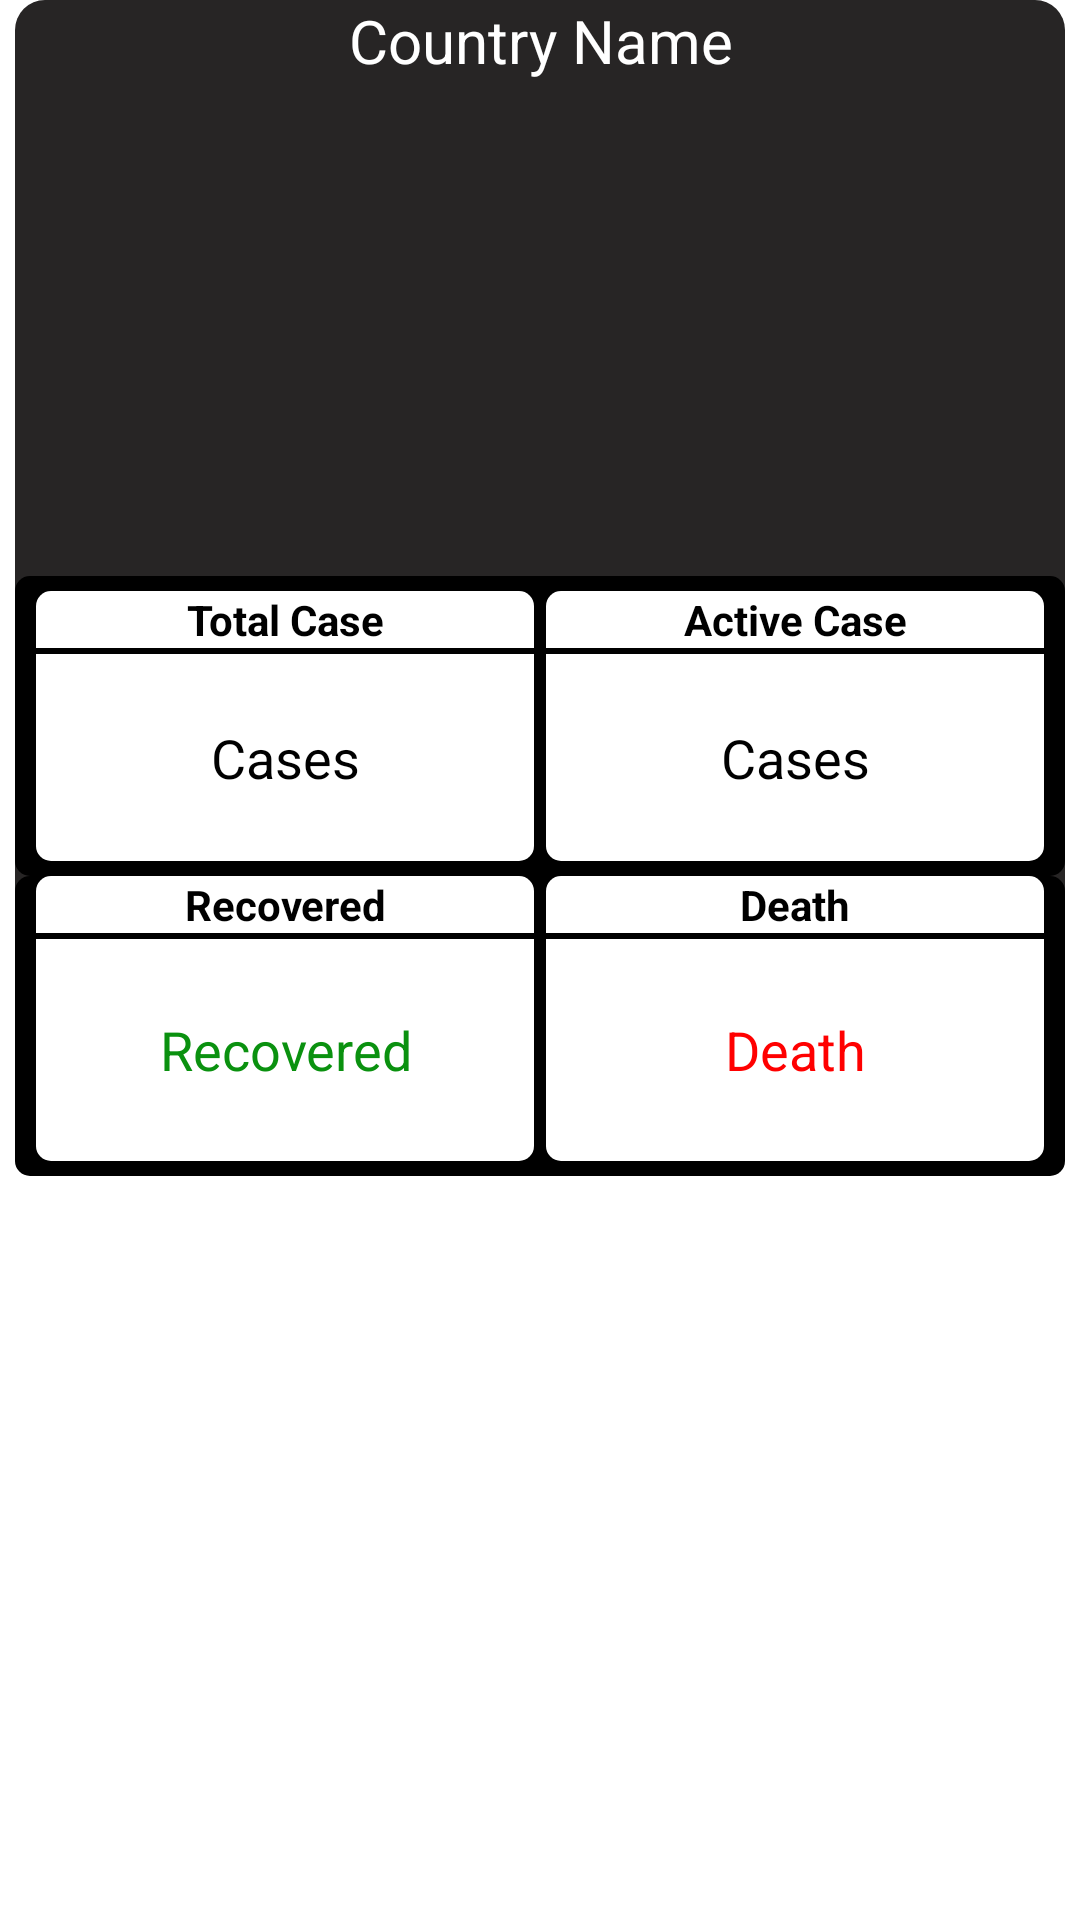

Reconstruct the res/layout file that produces this screen, plus the resources it refers to.
<!-- AndroidManifest.xml: application theme Theme.Covid19Tracking -->
<!-- res/layout/country_item_container.xml -->
<LinearLayout xmlns:android="http://schemas.android.com/apk/res/android"
    android:layout_width="match_parent"
    android:layout_height="wrap_content"
    xmlns:app="http://schemas.android.com/apk/res-auto"
    android:orientation="vertical"
    android:background="@android:color/background_light">

    <LinearLayout
        android:id="@+id/containerContent"
        android:layout_width="match_parent"
        android:layout_height="wrap_content"
        android:layout_marginHorizontal="5dp"
        android:layout_marginBottom="5dp"
        android:orientation="vertical"
        android:background="@drawable/background_cardview">

        <TextView
            android:id="@+id/tvCountryName"
            android:layout_width="match_parent"
            android:layout_height="wrap_content"
            android:layout_marginBottom="5dp"
            android:text="@string/tv_country_name"
            android:maxLines="2"
            android:fontFamily="sans-serif"
            android:textAlignment="center"
            android:textColor="@android:color/background_light"
            android:textSize="20sp"/>

        <ImageView
            android:id="@+id/imgCountriesFlag"
            android:layout_width="240dp"
            android:layout_height="160dp"
            android:layout_gravity="center"
            android:scaleType="fitXY"
            android:contentDescription="@string/country_flag_images" />

        <LinearLayout
            android:id="@+id/horizontalLayout1"
            android:layout_width="match_parent"
            android:layout_height="100dp"
            android:padding="5dp"
            android:weightSum="2"
            android:background="@drawable/background_button"
            android:orientation="horizontal"
            android:baselineAligned="false">

            <LinearLayout
                android:layout_width="0dp"
                android:layout_height="match_parent"
                android:layout_marginHorizontal="2dp"
                android:layout_weight="1"
                android:background="@drawable/background_dropdown"
                android:orientation="vertical">

                <TextView
                    android:id="@+id/titleCountryCases"
                    android:layout_width="match_parent"
                    android:layout_height="wrap_content"
                    android:text="@string/case_total"
                    android:maxLines="1"
                    android:fontFamily="sans-serif"
                    android:textAlignment="center"
                    android:textColor="@android:color/background_dark"
                    android:textSize="14sp"
                    android:textStyle="bold"/>

                <View
                    android:id="@+id/horizontalDivider1"
                    android:layout_width="match_parent"
                    android:layout_height="2dp"
                    android:background="@android:color/background_dark" />

                <TextView android:id="@+id/tvCountryCases"
                    android:layout_width="match_parent"
                    android:layout_height="match_parent"
                    android:fontFamily="sans-serif"
                    android:gravity="center"
                    android:text="@string/cases"
                    android:textColor="@android:color/background_dark"
                    android:textSize="18sp"/>

            </LinearLayout>

            <LinearLayout
                android:layout_width="0dp"
                android:layout_height="match_parent"
                android:layout_marginHorizontal="2dp"
                android:layout_weight="1"
                android:background="@drawable/background_dropdown"
                android:orientation="vertical">

                <TextView
                    android:id="@+id/titleCountryActiveCases"
                    android:layout_width="match_parent"
                    android:layout_height="wrap_content"
                    android:text="@string/case_active"
                    android:maxLines="1"
                    android:fontFamily="sans-serif"
                    android:textAlignment="center"
                    android:textColor="@android:color/background_dark"
                    android:textSize="14sp"
                    android:textStyle="bold"/>

                <View
                    android:id="@+id/horizontalDivider2"
                    android:layout_width="match_parent"
                    android:layout_height="2dp"
                    android:background="@android:color/background_dark" />

                <TextView android:id="@+id/tvCountryActiveCases"
                    android:layout_width="match_parent"
                    android:layout_height="match_parent"
                    android:fontFamily="sans-serif"
                    android:gravity="center"
                    android:text="@string/cases"
                    android:textColor="@android:color/background_dark"
                    android:textSize="18sp"/>

            </LinearLayout>

        </LinearLayout>

        <LinearLayout
            android:id="@+id/horizontalLayout2"
            android:layout_width="match_parent"
            android:layout_height="100dp"
            android:paddingHorizontal="5dp"
            android:paddingBottom="5dp"
            android:weightSum="2"
            android:background="@drawable/background_button"
            android:orientation="horizontal"
            android:baselineAligned="false">

            <LinearLayout
                android:layout_width="0dp"
                android:layout_height="match_parent"
                android:layout_marginHorizontal="2dp"
                android:layout_weight="1"
                android:background="@drawable/background_dropdown"
                android:orientation="vertical">

                <TextView
                    android:id="@+id/titleCountryRecovered"
                    android:layout_width="match_parent"
                    android:layout_height="wrap_content"
                    android:text="@string/recover"
                    android:maxLines="1"
                    android:fontFamily="sans-serif"
                    android:textAlignment="center"
                    android:textColor="@android:color/background_dark"
                    android:textSize="14sp"
                    android:textStyle="bold"/>

                <View
                    android:id="@+id/horizontalDivider3"
                    android:layout_width="match_parent"
                    android:layout_height="2dp"
                    android:background="@android:color/background_dark" />

                <TextView android:id="@+id/tvCountryRecovered"
                    android:layout_width="match_parent"
                    android:layout_height="match_parent"
                    android:fontFamily="sans-serif"
                    android:gravity="center"
                    android:text="@string/recover"
                    android:textColor="#0A910F"
                    android:textSize="18sp"/>

            </LinearLayout>

            <LinearLayout
                android:layout_width="0dp"
                android:layout_height="match_parent"
                android:layout_marginHorizontal="2dp"
                android:layout_weight="1"
                android:background="@drawable/background_dropdown"
                android:orientation="vertical">

                <TextView
                    android:id="@+id/titleCountryDeath"
                    android:layout_width="match_parent"
                    android:layout_height="wrap_content"
                    android:text="@string/death"
                    android:maxLines="1"
                    android:fontFamily="sans-serif"
                    android:textAlignment="center"
                    android:textColor="@android:color/background_dark"
                    android:textSize="14sp"
                    android:textStyle="bold"/>

                <View
                    android:id="@+id/horizontalDivider4"
                    android:layout_width="match_parent"
                    android:layout_height="2dp"
                    android:background="@android:color/background_dark" />

                <TextView android:id="@+id/tvCountryDeath"
                    android:layout_width="match_parent"
                    android:layout_height="match_parent"
                    android:fontFamily="sans-serif"
                    android:gravity="center"
                    android:text="@string/death"
                    android:textColor="#FF0000"
                    android:textSize="18sp"/>

            </LinearLayout>

        </LinearLayout>

    </LinearLayout>

</LinearLayout>
<!-- resources referenced by this layout -->
<resources>
  <!-- drawable background_button (drawable) -->
  <?xml version="1.0" encoding="utf-8"?>
  <shape xmlns:android="http://schemas.android.com/apk/res/android"
      android:shape="rectangle">
  
      <solid android:color="@android:color/background_dark"/>
  
      <corners android:radius="5dp"/>
  
  </shape>
  <!-- drawable background_cardview (drawable) -->
  <?xml version="1.0" encoding="utf-8"?>
  <shape xmlns:android="http://schemas.android.com/apk/res/android"
      android:shape="rectangle">
      <solid android:color="#272525"/>
      <corners android:radius="10dp"/>
  </shape>
  <!-- drawable background_dropdown (drawable) -->
  <?xml version="1.0" encoding="utf-8"?>
  <shape xmlns:android="http://schemas.android.com/apk/res/android"
      android:shape="rectangle">
  
      <solid android:color="@android:color/background_light"/>
  
      <corners android:radius="5dp"/>
  
  </shape>
  <string name="case_active">Active Case</string>
  <string name="case_total">Total Case</string>
  <string name="cases">Cases</string>
  <string name="country_flag_images">Country Flag Images</string>
  <string name="death">Death</string>
  <string name="recover">Recovered</string>
  <string name="tv_country_name">Country Name</string>
  <style name="Theme.Covid19Tracking" parent="Theme.MaterialComponents.DayNight.NoActionBar">
          
          <item name="colorPrimary">@color/black</item>
          <item name="colorPrimaryVariant">@color/black</item>
          <item name="colorOnPrimary">@color/white</item>
          
          <item name="colorSecondary">@color/teal_200</item>
          <item name="colorSecondaryVariant">@color/teal_700</item>
          <item name="colorOnSecondary">@color/black</item>
          
          <item name="android:statusBarColor">?attr/colorPrimaryVariant</item>
          
      </style>
  <!-- not gathered from this repository: default colours our renderer supplied (Android Studio template values) -->
  <color name="teal_200">#FF03DAC5</color>
  <color name="teal_700">#FF018786</color>
  <color name="black">#FF000000</color>
  <color name="white">#FFFFFFFF</color>
</resources>
